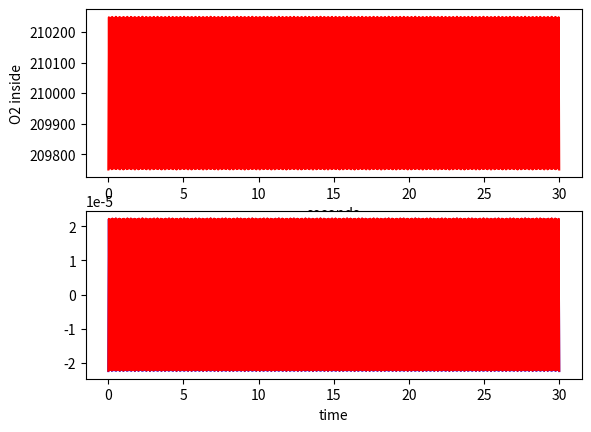

Python code for this plot:
import numpy as np
import matplotlib.pyplot as plt
from scipy import signal


#define the constants
kB = np.float64(1.38e-23) #Boltzman Constant
e0 = np.float64(1.602e-19) #Elementary charge

#define my parameters
tempK1 = np.float64(873.15)

times = np.linspace(0,30,36000)
#O2_central = 10*np.sin(82*times)+210000
O2_central = 250*signal.sawtooth(2 * np.pi * 13 * times, 0.5)+210000
O2_outside1 = np.float64(210000)
O2_outside2 = np.float64(210001)
volts1 = (kB*tempK1)/(4*e0) * (np.log(O2_central/O2_outside1))
volts2 = (kB*tempK1)/(4*e0) * (np.log(O2_central/O2_outside2))
#volts1 = (kB*tempK1)/(4*e0) * (np.log((1000*times+20000)/O2_outside1))

peaks, h = signal.find_peaks(volts1)

plt.figure(1)
plt.subplot(211)
plt.ylabel('O2 inside')
plt.xlabel('seconds')
plt.plot(times,O2_central, 'r')

plt.subplot(212)
plt.xlabel('time')
plt.plot(times , volts2, 'b')
plt.plot(times , volts1, 'r')
#plt.plot(times[peaks], volts1[peaks], 'o')
plt.show()